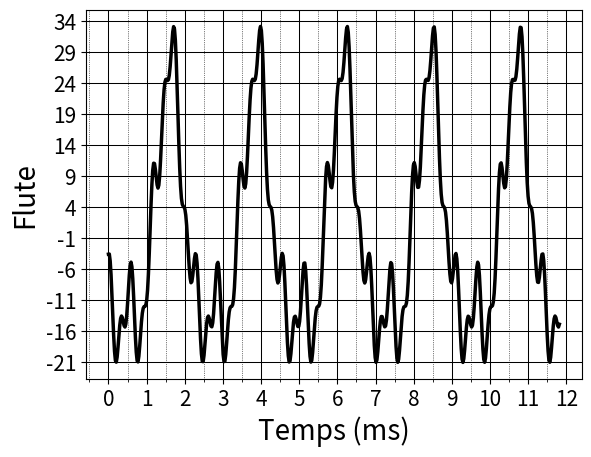

Reproduce this figure in Python. (Note: this script raises an exception after producing the figure.)
import numpy as np
import matplotlib.pyplot as plt
from matplotlib.ticker import (MultipleLocator, FormatStrFormatter,
                               AutoMinorLocator)

plt.close('all')

nbPeriode = 5.2
nbPointParPeriode = 100
npPointTot = round(nbPointParPeriode*nbPeriode)
f = 440 #Hz
f2 = 440

tsec = np.linspace(0,nbPeriode/f,npPointTot )
tsec2 = tsec+0.135*1/f
tmil = tsec*1000

sonFlute   = 10*(2*np.cos(2*np.pi*f*tsec2+1)+0.7*np.cos(4*np.pi*f*tsec2+2)+0.5*np.cos(8*np.pi*f*tsec2+3) +\
0.4*np.cos(16*np.pi*f*tsec2+5))

sonGuitare =0.5*( np.cos(2*np.pi*f2*tsec2+2.5) + 0.5*np.cos(4*np.pi*f2*tsec2+3) + 0.5*np.cos(8*np.pi*f2*tsec2+3.8) + \
0.4*np.cos(16*np.pi*f2*tsec2+5) + 0.4*np.cos(32*np.pi*f2*tsec2+6))
    
sonDiapason = 2*np.cos(2*np.pi*f2*tsec2+2.9)

tmin = round(min(tmil))
tmax = round(max(tmil))
# COURBE 1

fig1,ax1 = plt.subplots()
ax1.plot(tmil, sonFlute,color="black", linewidth = 2.5, linestyle="-")
ax1.grid(True)
ax1.set_xlabel('Temps (ms)', fontsize=20)
ax1.set_ylabel('Flute',fontsize=20)

ax1.xaxis.set_major_locator(MultipleLocator(1))

ax1.xaxis.set_minor_locator(MultipleLocator(0.5))
ax1.grid(which='major', linestyle='-', linewidth='0.75', color='black')
ax1.grid(which='minor', linestyle=':', linewidth='0.5', color='black')

ax1.set_xticks(np.arange(tmin, tmax+1, 1))
ax1.set_xticklabels(np.arange(tmin, tmax+1, 1),fontsize=15)
ax1.xaxis.set_major_formatter(FormatStrFormatter('%d'))

ax1.set_yticks(np.arange(round(min(sonFlute)), round(max(sonFlute))+2,5))
ax1.set_yticklabels(np.arange(round(min(sonFlute)), round(max(sonFlute))+2, 5),fontsize=15)
ax1.yaxis.set_major_formatter(FormatStrFormatter('%d'))

mng = plt.get_current_fig_manager()
mng.window.showMaximized()
plt.show()

# COURBE 2
fig2,ax2 = plt.subplots()

ax2.plot(tmil, sonGuitare,color="black", linewidth = 2.5, linestyle="-")
ax2.grid(True)
ax2.set_xlabel('Temps (ms)', fontsize=20)
ax2.set_ylabel('Guitare',fontsize=20)
ax2.xaxis.set_major_locator(MultipleLocator(1))

ax2.xaxis.set_minor_locator(MultipleLocator(0.5))

ax2.grid(which='major', linestyle='-', linewidth='0.75', color='black')
ax2.grid(which='minor', linestyle=':', linewidth='0.5', color='black')
ax2.set_xticks(np.arange(tmin, tmax+1, 1))
ax2.set_xticklabels(np.arange(tmin, tmax+1, 1),fontsize=15)
ax2.xaxis.set_major_formatter(FormatStrFormatter('%d'))

ax2.set_yticks(np.arange(round(min(sonGuitare)), round(max(sonGuitare))+0.5,1))
ax2.set_yticklabels(np.arange(round(min(sonGuitare)), round(max(sonGuitare))+0.5, 1),fontsize=15)
ax2.yaxis.set_major_formatter(FormatStrFormatter('%d'))

mng = plt.get_current_fig_manager()
mng.window.showMaximized()

# COURBE 3
fig3,ax3 = plt.subplots()

ax3.plot(tmil, sonDiapason,color="black", linewidth = 2.5, linestyle="-")
ax3.grid(True)
ax3.set_xlabel('Temps (ms)', fontsize=20)
ax3.set_ylabel('Diapason',fontsize=20)
ax3.xaxis.set_major_locator(MultipleLocator(1))

ax3.xaxis.set_minor_locator(MultipleLocator(0.5))

ax3.grid(which='major', linestyle='-', linewidth='0.75', color='black')
ax3.grid(which='minor', linestyle=':', linewidth='0.5', color='black')
ax3.set_xticks(np.arange(tmin, tmax+1, 1))
ax3.set_xticklabels(np.arange(tmin, tmax+1, 1),fontsize=15)
ax3.xaxis.set_major_formatter(FormatStrFormatter('%d'))

ax3.set_yticks(np.arange(round(min(sonGuitare)), round(max(sonGuitare))+0.5,1))
ax3.set_yticklabels(np.arange(round(min(sonGuitare)), round(max(sonGuitare))+0.5, 1),fontsize=15)
ax3.yaxis.set_major_formatter(FormatStrFormatter('%d'))

mng = plt.get_current_fig_manager()
mng.window.showMaximized()